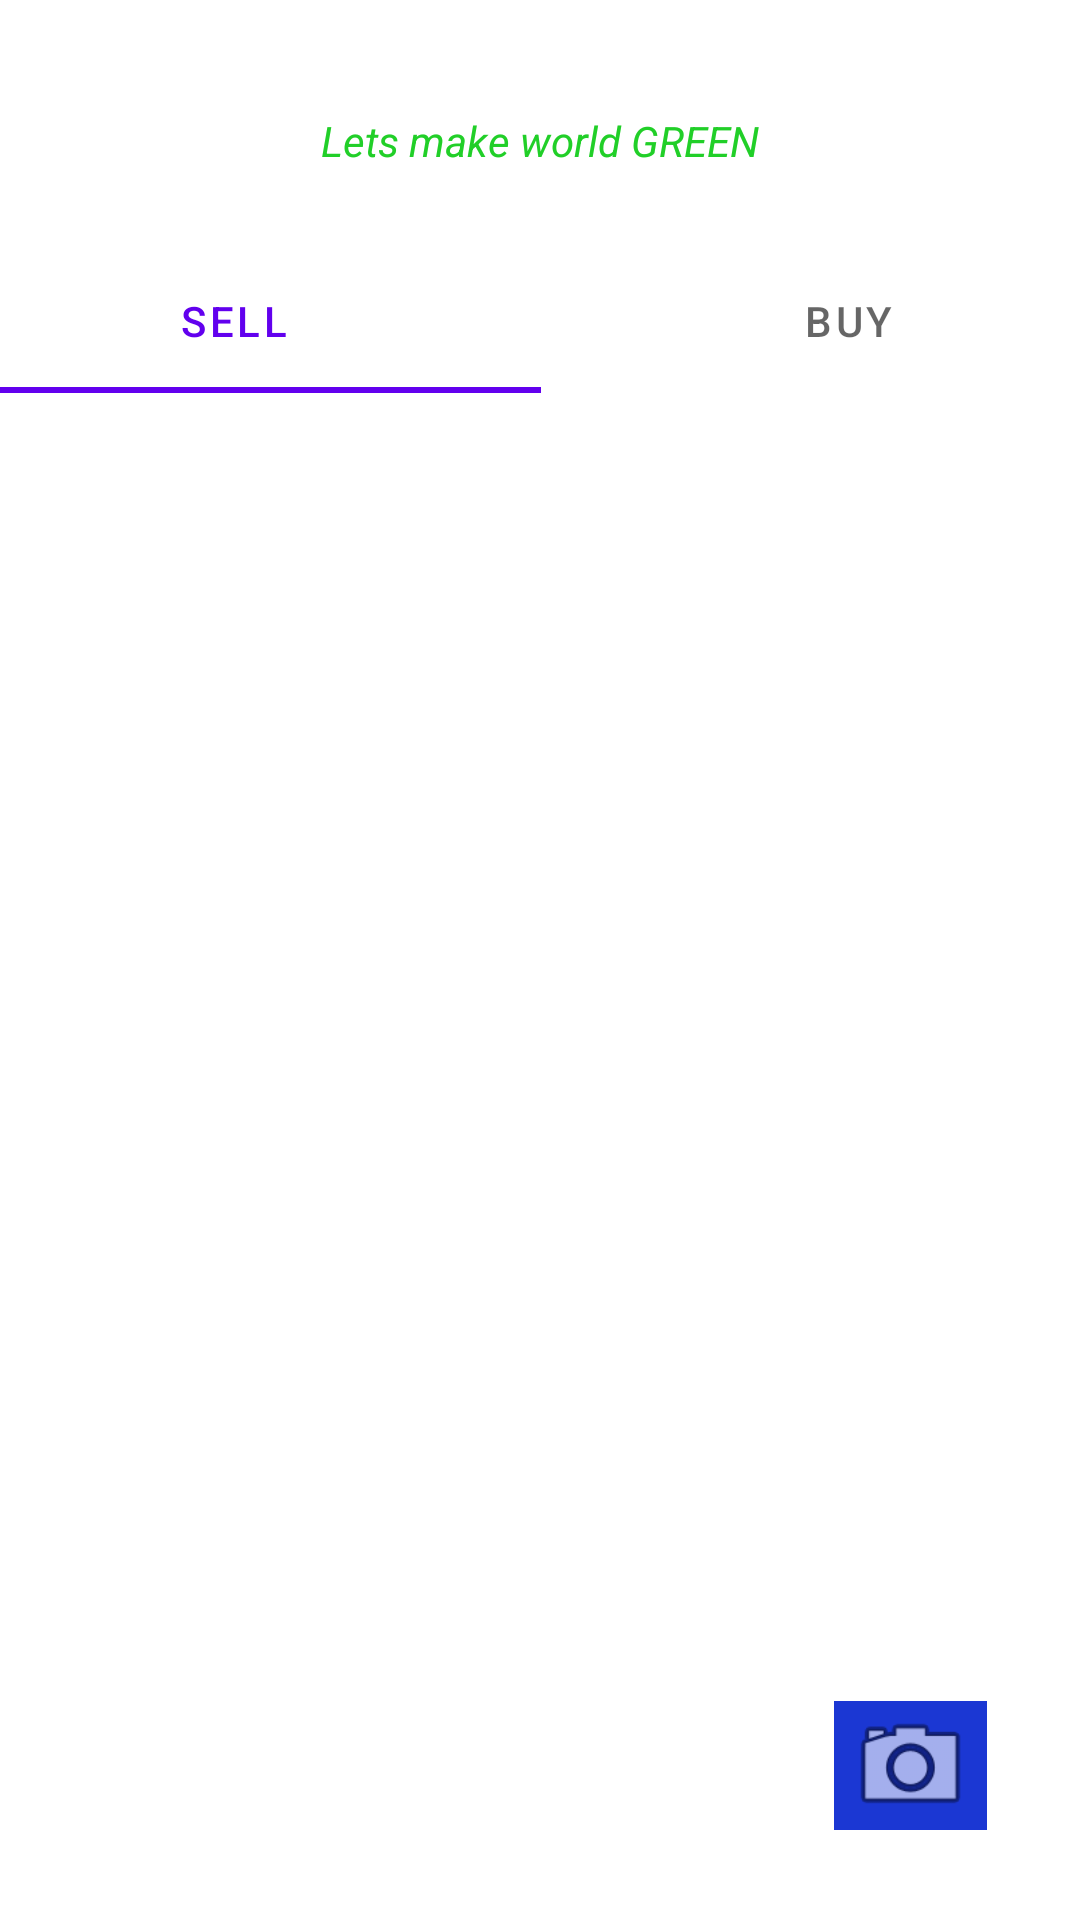

Produce the Android XML layout that renders to this screen, including the resource entries it uses.
<!-- AndroidManifest.xml: application theme Theme.Wow1 -->
<!-- res/layout/activity_after_successful_login.xml -->
<?xml version="1.0" encoding="utf-8"?>
<androidx.constraintlayout.widget.ConstraintLayout xmlns:android="http://schemas.android.com/apk/res/android"
    xmlns:app="http://schemas.android.com/apk/res-auto"
    xmlns:tools="http://schemas.android.com/tools"
    android:layout_width="match_parent"
    android:layout_height="match_parent"
    tools:context=".AfterSuccessfulLogin">

    <TextView
        android:id="@+id/textView"
        android:layout_width="wrap_content"
        android:layout_height="wrap_content"
        android:text="Lets make world GREEN"
        android:textColor="#21CF28"
        android:textSize="14sp"
        android:textStyle="italic"
        app:layout_constraintBottom_toBottomOf="parent"
        app:layout_constraintEnd_toEndOf="parent"
        app:layout_constraintStart_toStartOf="parent"
        app:layout_constraintTop_toTopOf="parent"
        app:layout_constraintVertical_bias="0.060000002" />

    <com.google.android.material.tabs.TabLayout
        android:layout_width="409dp"
        android:layout_height="wrap_content"
        android:layout_marginEnd="1dp"
        android:layout_marginStart="1dp"
        app:layout_constraintBottom_toBottomOf="parent"
        app:layout_constraintEnd_toEndOf="parent"
        app:layout_constraintStart_toStartOf="parent"
        app:layout_constraintTop_toBottomOf="@+id/textView"
        app:layout_constraintVertical_bias="0.050000012">

        <com.google.android.material.tabs.TabItem
            android:layout_width="wrap_content"
            android:layout_height="wrap_content"
            android:text="Sell"
            tools:layout_editor_absoluteX="3dp"
            tools:layout_editor_absoluteY="87dp" />

        <com.google.android.material.tabs.TabItem
            android:layout_width="wrap_content"
            android:layout_height="wrap_content"
            android:text="Buy"
            tools:layout_editor_absoluteX="183dp"
            tools:layout_editor_absoluteY="171dp" />

    </com.google.android.material.tabs.TabLayout>

    <ImageView
        android:id="@+id/Camerabtn"
        android:layout_width="51dp"
        android:layout_height="43dp"
        android:background="#1B37D3"
        app:layout_constraintBottom_toBottomOf="parent"
        app:layout_constraintEnd_toEndOf="parent"
        app:layout_constraintHorizontal_bias="0.9"
        app:layout_constraintStart_toStartOf="parent"
        app:layout_constraintTop_toTopOf="parent"
        app:layout_constraintVertical_bias="0.95"
        app:srcCompat="@android:drawable/ic_menu_camera" />

</androidx.constraintlayout.widget.ConstraintLayout>
<!-- resources referenced by this layout -->
<resources>
  <style name="Theme.Wow1" parent="Theme.MaterialComponents.DayNight.NoActionBar">
          
          <item name="colorPrimary">@color/purple_500</item>
          <item name="colorPrimaryVariant">@color/purple_700</item>
          <item name="colorOnPrimary">@color/white</item>
          
          <item name="colorSecondary">@color/teal_200</item>
          <item name="colorSecondaryVariant">@color/teal_700</item>
          <item name="colorOnSecondary">@color/black</item>
          
          <item name="android:statusBarColor">?attr/colorPrimaryVariant</item>
          
      </style>
  <color name="purple_500">#FF6200EE</color>
  <color name="purple_700">#FF3700B3</color>
  <color name="white">#FFFFFFFF</color>
  <color name="teal_200">#FF03DAC5</color>
  <color name="teal_700">#FF018786</color>
  <color name="black">#FF000000</color>
</resources>
